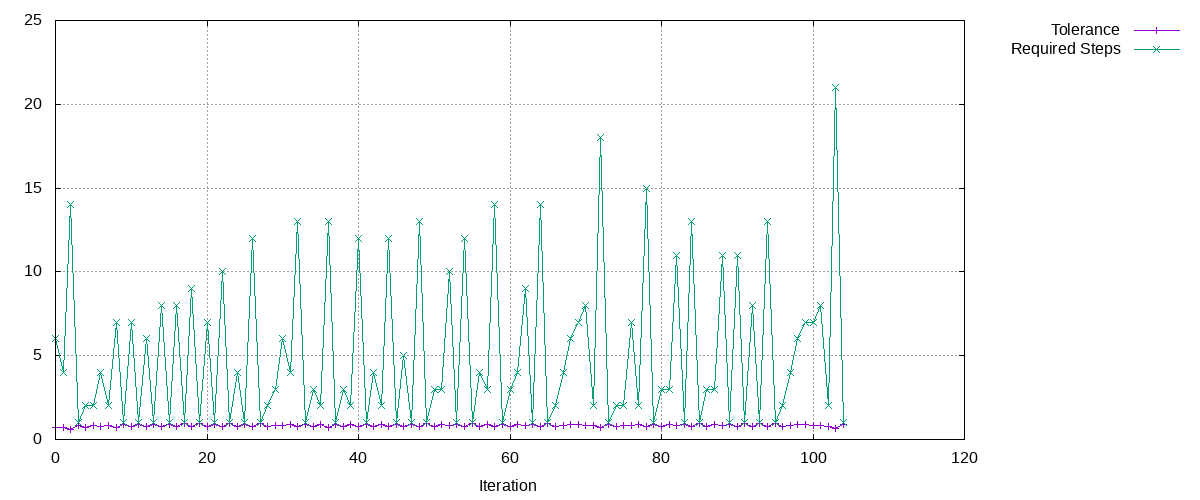

Data behind this chart, as committed beside it:
Tolerance, Required Steps
0.7, 6
0.7, 4
0.5985, 14
0.841, 1
0.7191, 2
0.8166, 2
0.7757, 4
0.8435, 2
0.7212, 7
0.8743, 1
0.7475, 7
0.9157, 1
0.783, 6
0.9156, 1
0.7829, 8
0.9242, 1
0.7902, 8
0.9251, 1
0.7909, 9
0.9279, 1
0.7934, 7
0.922, 1
0.7883, 10
0.9299, 1
0.7951, 4
0.9013, 1
0.7706, 12
0.9318, 1
0.7967, 2
0.8534, 3
0.8572, 6
0.8822, 4
0.7542, 13
0.8782, 1
0.7508, 3
0.8711, 2
0.7448, 13
0.9127, 1
0.7804, 3
0.8804, 2
0.7528, 12
0.9109, 1
0.7788, 4
0.8975, 2
0.7673, 12
0.9132, 1
0.7808, 5
0.9083, 1
0.7766, 13
0.9337, 1
0.7983, 3
0.8861, 3
0.8418, 10
0.9049, 1
0.7737, 12
0.9321, 1
0.7969, 4
0.9018, 3
0.771, 14
0.9034, 1
... 45 more rows
